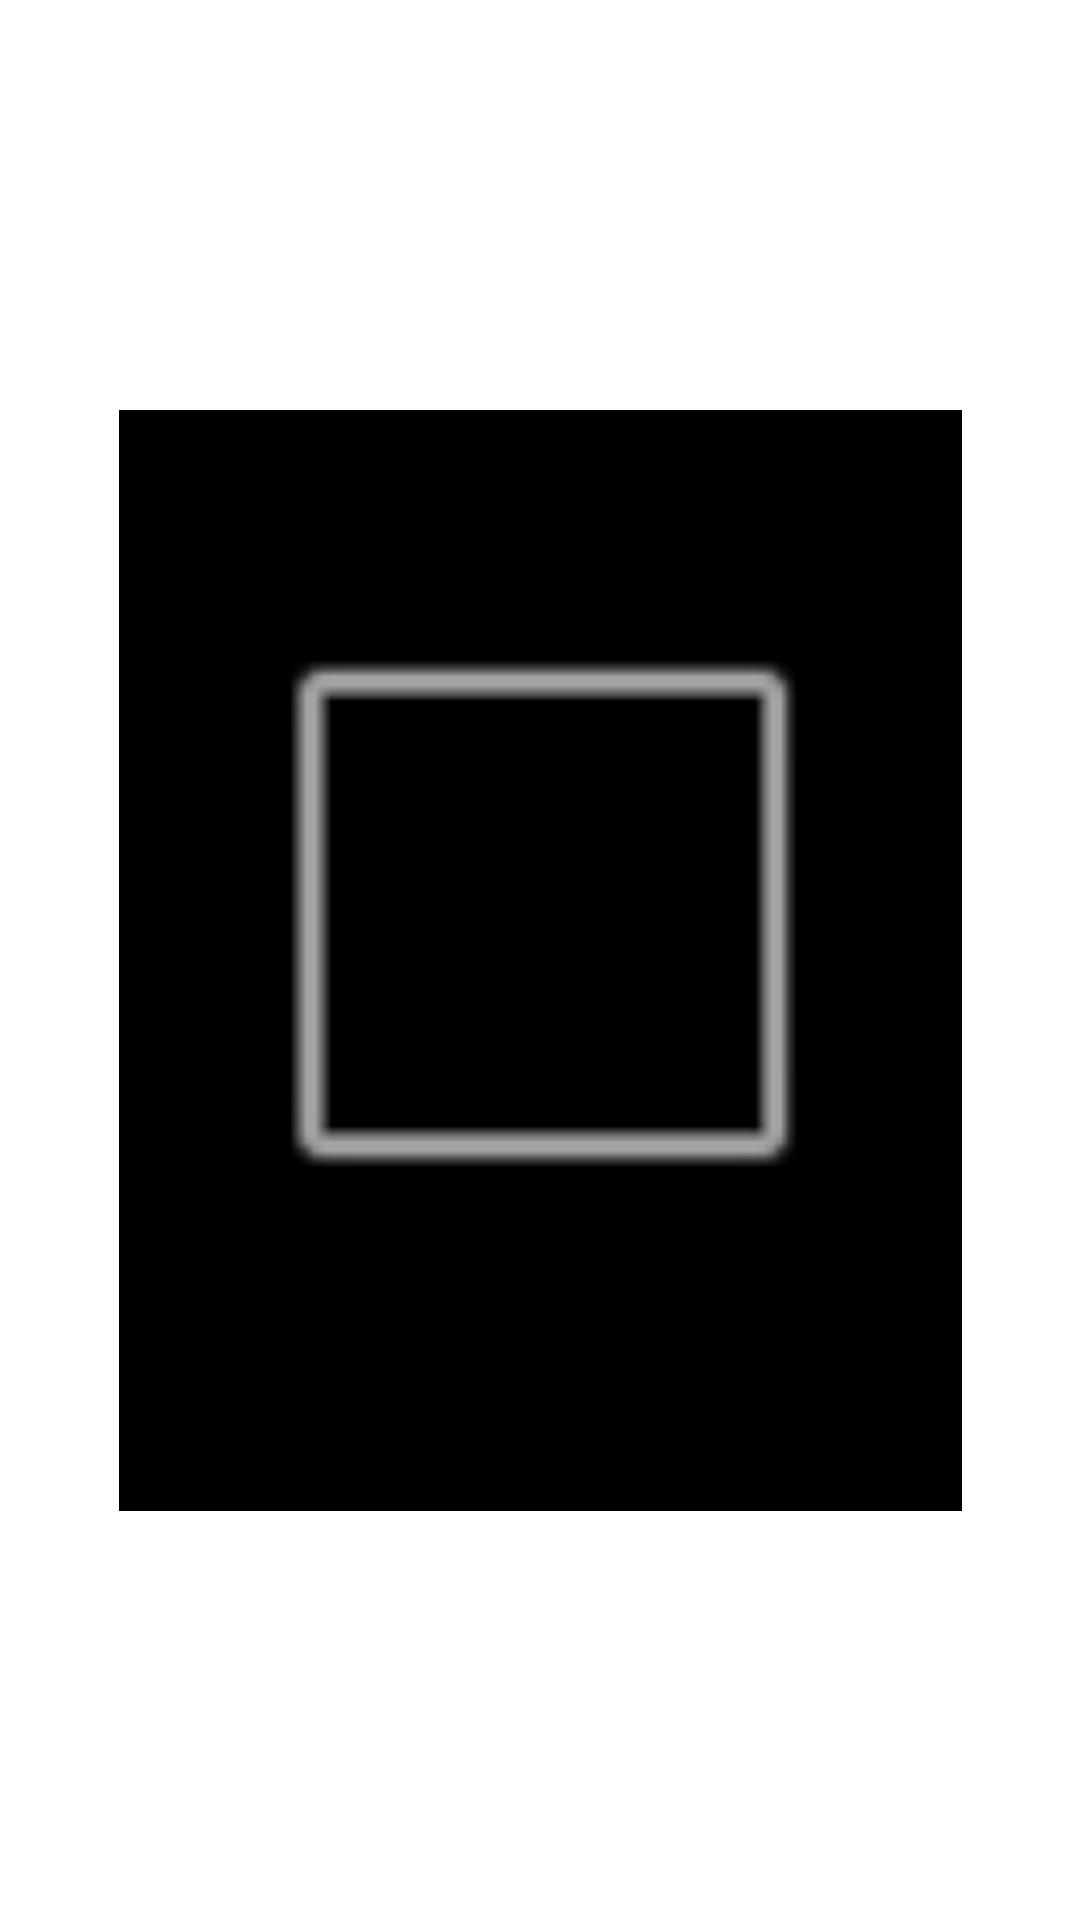

This screen was rendered from an Android layout file. Write that file and the resources it references.
<!-- AndroidManifest.xml: application theme Theme.FitTude -->
<!-- res/layout/activity_main.xml -->
<?xml version="1.0" encoding="utf-8"?>
<androidx.constraintlayout.widget.ConstraintLayout xmlns:android="http://schemas.android.com/apk/res/android"
    xmlns:app="http://schemas.android.com/apk/res-auto"
    xmlns:tools="http://schemas.android.com/tools"
    android:id="@+id/FormLogin"
    android:layout_width="match_parent"
    android:layout_height="match_parent"
    android:background="#FFFFFF"
    android:visibility="visible"
    tools:context=".MainActivity">

    <ImageView
        android:id="@+id/imageView"
        android:layout_width="281dp"
        android:layout_height="367dp"
        android:background="#000000"
        app:layout_constraintBottom_toBottomOf="parent"
        app:layout_constraintEnd_toEndOf="parent"
        app:layout_constraintStart_toStartOf="parent"
        app:layout_constraintTop_toTopOf="parent"
        app:srcCompat="@android:drawable/alert_dark_frame"
        tools:srcCompat="@color/design_default_color_error" />
</androidx.constraintlayout.widget.ConstraintLayout>
<!-- resources referenced by this layout -->
<resources>
  <style name="Theme.FitTude" parent="Base.Theme.FitTude" />
  <style name="Base.Theme.FitTude" parent="Theme.Material3.DayNight.NoActionBar">
          
          
      </style>
</resources>
